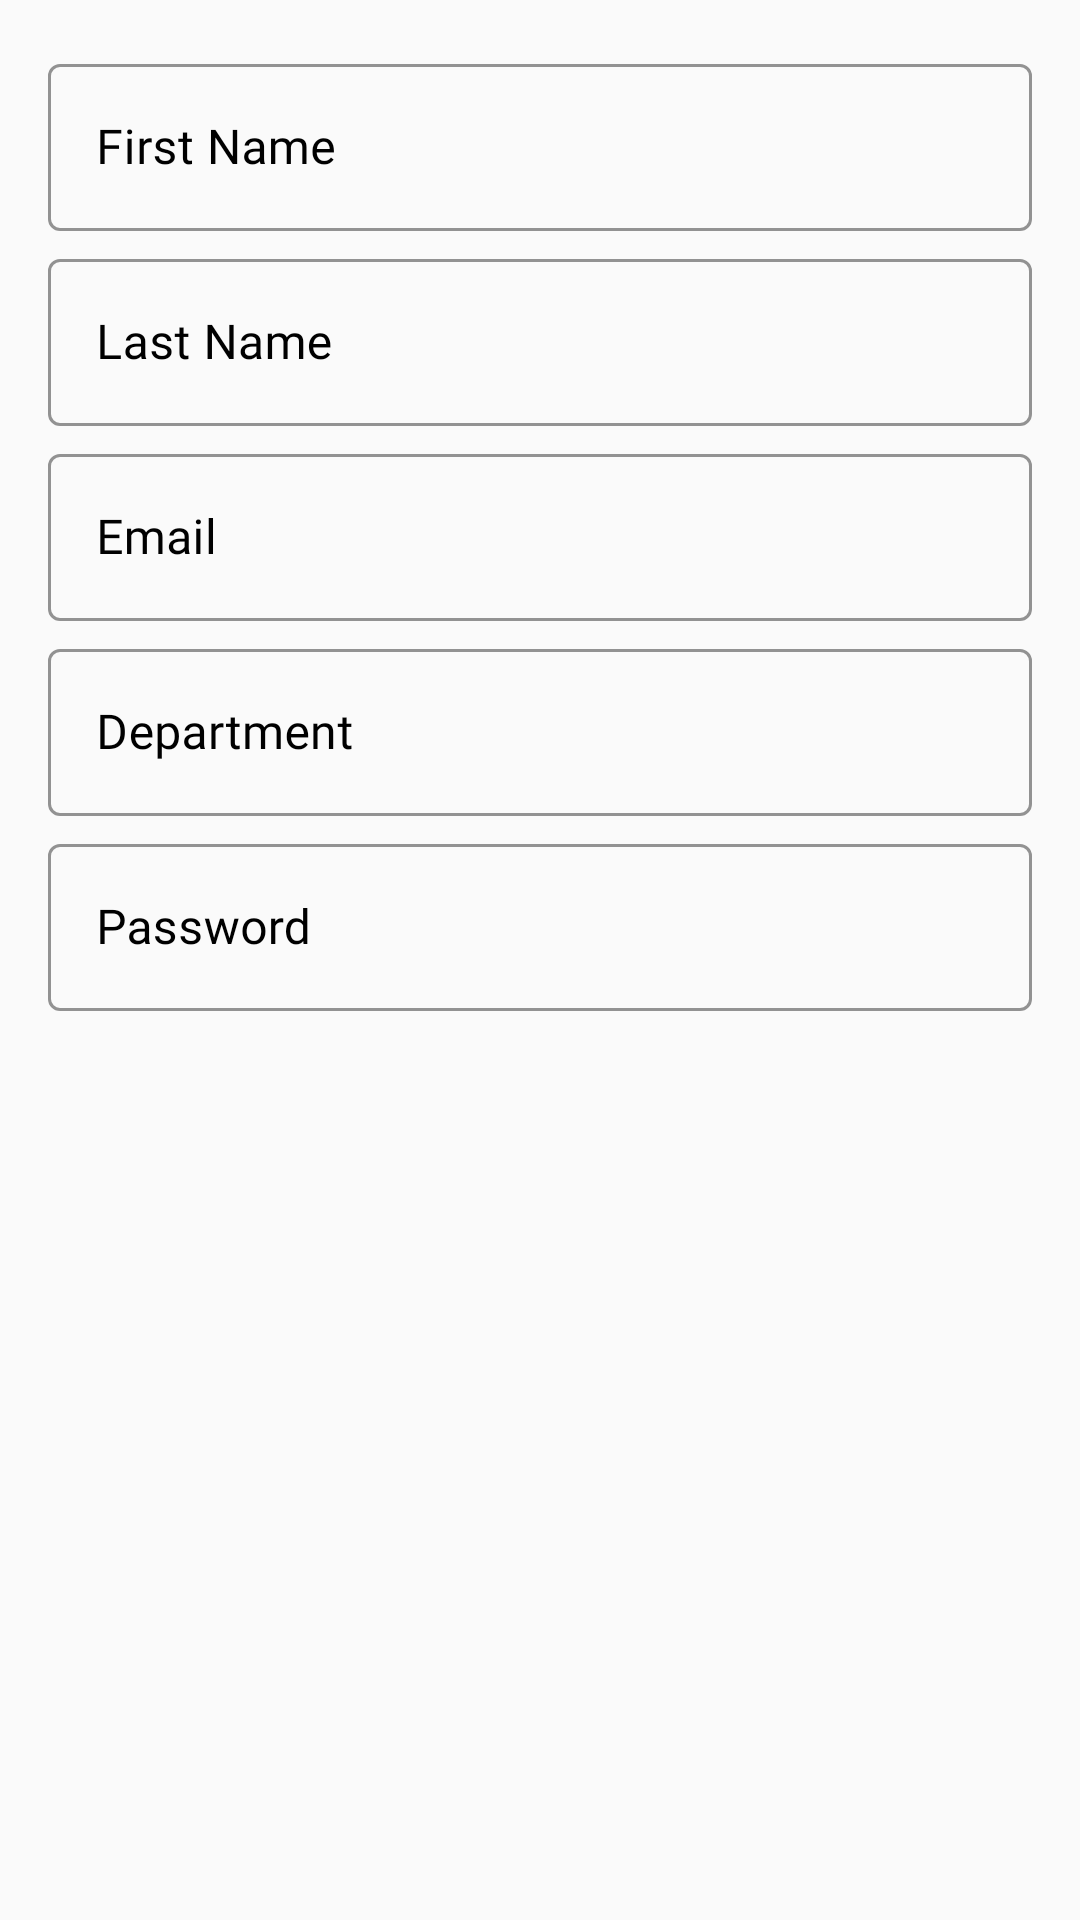

This screen was rendered from an Android layout file. Write that file and the resources it references.
<!-- AndroidManifest.xml: application theme AppTheme -->
<!-- res/layout/teacher_dialog_fragment.xml -->
<?xml version="1.0" encoding="utf-8"?>
<LinearLayout xmlns:android="http://schemas.android.com/apk/res/android"
    xmlns:app="http://schemas.android.com/apk/res-auto"
    android:layout_width="match_parent"
    android:layout_height="wrap_content"
    android:padding="16dp"
    android:orientation="vertical">

    <com.google.android.material.textfield.TextInputLayout
        android:id="@+id/dialog_first_name"
        style="@style/Widget.MaterialComponents.TextInputLayout.OutlinedBox"
        android:layout_width="match_parent"
        android:layout_height="wrap_content"
        android:hint="@string/first_name"
        android:textColorHint="@android:color/black"
        app:boxStrokeColor="@color/black"
        app:boxStrokeWidthFocused="2dp"
        app:endIconMode="clear_text"
        app:endIconTint="@color/black"
        app:hintTextColor="@color/black"
        app:startIconTint="@color/black">


        <com.google.android.material.textfield.TextInputEditText
            android:layout_width="match_parent"
            android:layout_height="match_parent"
            android:fontFamily="@font/muli_semibold"
            android:inputType="textPersonName"
            android:textColor="@android:color/black"
            android:textCursorDrawable="@null" />

    </com.google.android.material.textfield.TextInputLayout>

    <com.google.android.material.textfield.TextInputLayout
        android:id="@+id/dialog_last_name"
        android:layout_marginTop="4dp"
        style="@style/Widget.MaterialComponents.TextInputLayout.OutlinedBox"
        android:layout_width="match_parent"
        android:layout_height="wrap_content"
        android:hint="@string/last_name"
        android:textColorHint="@android:color/black"
        app:boxStrokeColor="@color/black"
        app:boxStrokeWidthFocused="2dp"
        app:endIconMode="clear_text"
        app:endIconTint="@color/black"
        app:hintTextColor="@color/black"
        app:startIconTint="@color/black">

        <com.google.android.material.textfield.TextInputEditText
            android:layout_width="match_parent"
            android:layout_height="match_parent"
            android:fontFamily="@font/muli_semibold"
            android:inputType="textPersonName"
            android:textColor="@android:color/black"
            android:textCursorDrawable="@null" />

    </com.google.android.material.textfield.TextInputLayout>

    <com.google.android.material.textfield.TextInputLayout
        android:id="@+id/dialog_email"
        android:layout_marginTop="4dp"
        style="@style/Widget.MaterialComponents.TextInputLayout.OutlinedBox"
        android:layout_width="match_parent"
        android:layout_height="wrap_content"
        android:hint="@string/email"
        android:textColorHint="@android:color/black"
        app:boxStrokeColor="@color/black"
        app:boxStrokeWidthFocused="2dp"
        app:endIconMode="clear_text"
        app:endIconTint="@color/black"
        app:hintTextColor="@color/black"
        app:startIconTint="@color/black">

        <com.google.android.material.textfield.TextInputEditText
            android:layout_width="match_parent"
            android:layout_height="match_parent"
            android:fontFamily="@font/muli_semibold"
            android:inputType="textEmailAddress"
            android:textColor="@android:color/black"
            android:textCursorDrawable="@null" />

    </com.google.android.material.textfield.TextInputLayout>

    <com.google.android.material.textfield.TextInputLayout
        android:id="@+id/dialog_department"
        android:layout_marginTop="4dp"
        style="@style/Widget.MaterialComponents.TextInputLayout.OutlinedBox"
        android:layout_width="match_parent"
        android:layout_height="wrap_content"
        android:hint="@string/department"
        android:textColorHint="@android:color/black"
        app:boxStrokeColor="@color/black"
        app:boxStrokeWidthFocused="2dp"
        app:endIconMode="clear_text"
        app:endIconTint="@color/black"
        app:hintTextColor="@color/black"
        app:startIconTint="@color/black">

        <com.google.android.material.textfield.TextInputEditText
            android:layout_width="match_parent"
            android:layout_height="match_parent"
            android:fontFamily="@font/muli_semibold"
            android:inputType="text"
            android:textColor="@android:color/black"
            android:textCursorDrawable="@null" />

    </com.google.android.material.textfield.TextInputLayout>

    <com.google.android.material.textfield.TextInputLayout
        android:id="@+id/dialog_password"
        android:layout_marginTop="4dp"
        style="@style/Widget.MaterialComponents.TextInputLayout.OutlinedBox"
        android:layout_width="match_parent"
        android:layout_height="wrap_content"
        android:hint="@string/password"
        android:textColorHint="@android:color/black"
        app:boxStrokeColor="@color/black"
        app:boxStrokeWidthFocused="2dp"
        app:endIconMode="clear_text"
        app:endIconTint="@color/black"
        app:hintTextColor="@color/black"
        app:startIconTint="@color/black">

        <com.google.android.material.textfield.TextInputEditText
            android:layout_width="match_parent"
            android:layout_height="match_parent"
            android:fontFamily="@font/muli_semibold"
            android:inputType="text"
            android:textColor="@android:color/black"
            android:textCursorDrawable="@null" />

    </com.google.android.material.textfield.TextInputLayout>

</LinearLayout>
<!-- resources referenced by this layout -->
<resources>
  <color name="black">#000000</color>
  <string name="department">Department</string>
  <string name="email">Email</string>
  <string name="first_name">First Name</string>
  <string name="last_name">Last Name</string>
  <string name="password">Password</string>
  <style name="AppTheme" parent="Theme.MaterialComponents.Light.NoActionBar.Bridge">
          
          <item name="colorPrimary">@color/colorPrimary</item>
          <item name="colorPrimaryDark">@color/colorPrimaryDark</item>
          <item name="colorAccent">@color/colorAccent</item>
  
          
          <item name="materialCalendarStyle">@style/Widget.MaterialComponents.MaterialCalendar</item>
          <item name="materialCalendarFullscreenTheme">
              @style/ThemeOverlay.MaterialComponents.MaterialCalendar.Fullscreen
          </item>
          <item name="materialCalendarTheme">@style/ThemeOverlay.MaterialComponents.MaterialCalendar
          </item>
          <item name="materialTimePickerStyle">@style/Widget.MaterialComponents.TimePicker</item>
          <item name="materialTimePickerTheme">@style/Widget.MaterialComponents.TimePicker</item>
      </style>
  <color name="colorPrimary">#FFDE03</color>
  <color name="colorPrimaryDark">#FFAB00</color>
  <color name="colorAccent">#0336FF</color>
</resources>
